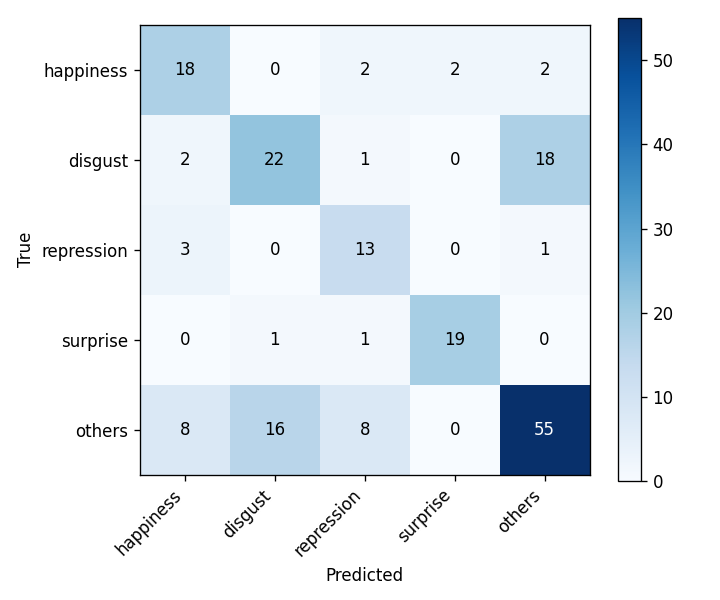

The file beside this chart, header and first rows:
, happiness, disgust, repression, surprise, others
happiness, 18, 0, 2, 2, 2
disgust, 2, 22, 1, 0, 18
repression, 3, 0, 13, 0, 1
surprise, 0, 1, 1, 19, 0
others, 8, 16, 8, 0, 55
